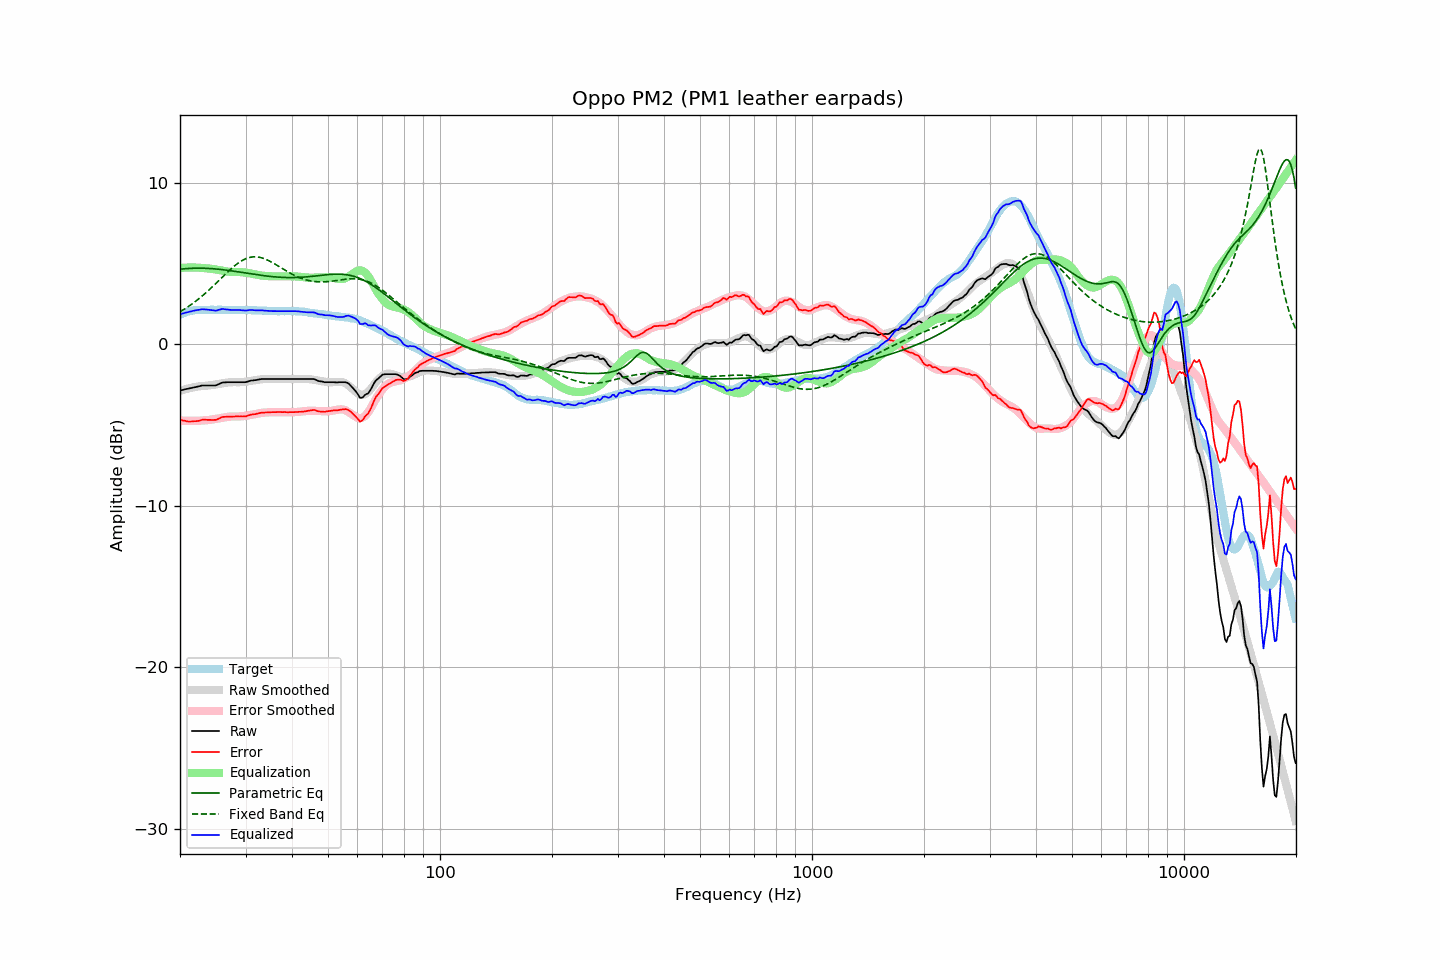

Source data for this figure (header and first rows):
frequency, raw, error, smoothed, error_smoothed, equalization, parametric_eq, fixed_band_eq, equalized_raw, equalized_smoothed, target
20.00, -2.86, -4.68, -2.88, -4.73, 4.73, 4.64, 2.01, 1.86, 1.84, 1.81
20.20, -2.84, -4.71, -2.85, -4.73, 4.73, 4.66, 2.07, 1.89, 1.88, 1.86
20.40, -2.82, -4.74, -2.82, -4.74, 4.74, 4.67, 2.13, 1.91, 1.91, 1.91
20.61, -2.79, -4.74, -2.79, -4.74, 4.74, 4.68, 2.19, 1.95, 1.95, 1.94
20.81, -2.77, -4.77, -2.77, -4.75, 4.75, 4.68, 2.26, 1.97, 1.98, 1.99
21.02, -2.75, -4.79, -2.74, -4.75, 4.75, 4.69, 2.32, 1.99, 2.01, 2.03
21.23, -2.73, -4.79, -2.72, -4.75, 4.75, 4.70, 2.39, 2.02, 2.03, 2.05
21.44, -2.71, -4.79, -2.70, -4.75, 4.75, 4.70, 2.46, 2.04, 2.06, 2.07
21.66, -2.68, -4.78, -2.67, -4.75, 4.75, 4.71, 2.53, 2.07, 2.08, 2.09
21.87, -2.66, -4.77, -2.66, -4.75, 4.75, 4.71, 2.61, 2.09, 2.09, 2.10
22.09, -2.64, -4.77, -2.64, -4.75, 4.75, 4.71, 2.68, 2.10, 2.11, 2.12
22.31, -2.62, -4.76, -2.62, -4.74, 4.74, 4.71, 2.76, 2.12, 2.12, 2.13
22.54, -2.60, -4.74, -2.61, -4.74, 4.74, 4.71, 2.84, 2.13, 2.13, 2.13
22.76, -2.57, -4.71, -2.60, -4.73, 4.73, 4.71, 2.92, 2.15, 2.13, 2.13
22.99, -2.55, -4.68, -2.59, -4.72, 4.72, 4.71, 3.00, 2.17, 2.13, 2.12
23.22, -2.55, -4.68, -2.58, -4.72, 4.72, 4.71, 3.09, 2.16, 2.14, 2.12
23.45, -2.55, -4.68, -2.57, -4.71, 4.71, 4.70, 3.18, 2.15, 2.14, 2.12
23.69, -2.55, -4.69, -2.56, -4.70, 4.70, 4.70, 3.27, 2.14, 2.14, 2.13
23.92, -2.55, -4.69, -2.55, -4.69, 4.69, 4.69, 3.36, 2.13, 2.14, 2.13
24.16, -2.55, -4.69, -2.54, -4.68, 4.68, 4.69, 3.45, 2.12, 2.14, 2.13
24.40, -2.55, -4.70, -2.53, -4.66, 4.66, 4.68, 3.54, 2.11, 2.14, 2.14
24.65, -2.55, -4.69, -2.51, -4.65, 4.65, 4.67, 3.64, 2.09, 2.13, 2.13
24.89, -2.55, -4.69, -2.50, -4.63, 4.63, 4.66, 3.73, 2.08, 2.13, 2.13
25.14, -2.52, -4.66, -2.48, -4.62, 4.62, 4.65, 3.83, 2.09, 2.14, 2.13
25.39, -2.47, -4.62, -2.46, -4.60, 4.60, 4.64, 3.93, 2.13, 2.14, 2.14
25.65, -2.43, -4.58, -2.45, -4.58, 4.58, 4.63, 4.03, 2.15, 2.14, 2.14
25.91, -2.38, -4.52, -2.43, -4.56, 4.56, 4.62, 4.12, 2.18, 2.14, 2.13
26.16, -2.36, -4.50, -2.41, -4.54, 4.54, 4.61, 4.22, 2.18, 2.14, 2.13
26.43, -2.36, -4.50, -2.39, -4.53, 4.53, 4.60, 4.32, 2.16, 2.13, 2.13
26.69, -2.35, -4.49, -2.38, -4.51, 4.51, 4.59, 4.41, 2.16, 2.13, 2.13
26.96, -2.35, -4.49, -2.36, -4.49, 4.49, 4.57, 4.51, 2.14, 2.13, 2.13
27.23, -2.35, -4.49, -2.36, -4.48, 4.48, 4.56, 4.60, 2.13, 2.13, 2.13
27.50, -2.35, -4.49, -2.35, -4.48, 4.48, 4.55, 4.69, 2.12, 2.13, 2.13
27.77, -2.35, -4.48, -2.35, -4.48, 4.48, 4.53, 4.78, 2.12, 2.13, 2.12
28.05, -2.35, -4.48, -2.35, -4.47, 4.47, 4.52, 4.86, 2.12, 2.12, 2.12
28.33, -2.35, -4.47, -2.35, -4.47, 4.47, 4.50, 4.94, 2.12, 2.12, 2.11
28.62, -2.35, -4.47, -2.35, -4.47, 4.47, 4.49, 5.01, 2.12, 2.12, 2.11
28.90, -2.35, -4.48, -2.35, -4.47, 4.47, 4.47, 5.08, 2.12, 2.12, 2.12
29.19, -2.35, -4.47, -2.35, -4.46, 4.46, 4.46, 5.15, 2.11, 2.12, 2.11
29.48, -2.35, -4.48, -2.34, -4.46, 4.46, 4.44, 5.20, 2.10, 2.12, 2.12
29.78, -2.35, -4.47, -2.33, -4.45, 4.45, 4.42, 5.26, 2.09, 2.12, 2.11
30.08, -2.34, -4.47, -2.32, -4.43, 4.43, 4.41, 5.30, 2.09, 2.11, 2.12
30.38, -2.31, -4.43, -2.30, -4.42, 4.42, 4.39, 5.34, 2.10, 2.11, 2.11
30.68, -2.28, -4.40, -2.29, -4.40, 4.40, 4.38, 5.37, 2.11, 2.11, 2.11
30.99, -2.25, -4.37, -2.27, -4.38, 4.38, 4.36, 5.39, 2.13, 2.11, 2.11
31.30, -2.24, -4.35, -2.25, -4.36, 4.36, 4.35, 5.41, 2.12, 2.11, 2.10
31.61, -2.23, -4.34, -2.24, -4.34, 4.34, 4.33, 5.41, 2.11, 2.10, 2.10
31.93, -2.22, -4.33, -2.22, -4.32, 4.32, 4.32, 5.41, 2.10, 2.10, 2.10
32.24, -2.20, -4.30, -2.20, -4.30, 4.30, 4.30, 5.41, 2.10, 2.10, 2.09
32.57, -2.18, -4.28, -2.19, -4.28, 4.28, 4.29, 5.39, 2.10, 2.09, 2.09
32.89, -2.16, -4.26, -2.18, -4.27, 4.27, 4.27, 5.37, 2.10, 2.09, 2.09
33.22, -2.15, -4.24, -2.17, -4.25, 4.25, 4.26, 5.35, 2.10, 2.08, 2.08
33.55, -2.15, -4.24, -2.16, -4.24, 4.24, 4.25, 5.31, 2.09, 2.08, 2.08
33.89, -2.15, -4.23, -2.16, -4.23, 4.23, 4.24, 5.28, 2.08, 2.07, 2.07
34.23, -2.15, -4.23, -2.15, -4.22, 4.22, 4.22, 5.23, 2.07, 2.07, 2.07
34.57, -2.15, -4.22, -2.15, -4.22, 4.22, 4.21, 5.19, 2.06, 2.07, 2.06
34.92, -2.15, -4.22, -2.15, -4.21, 4.21, 4.20, 5.14, 2.06, 2.06, 2.06
35.27, -2.15, -4.21, -2.15, -4.21, 4.21, 4.19, 5.08, 2.05, 2.06, 2.05
35.62, -2.15, -4.21, -2.15, -4.20, 4.20, 4.18, 5.03, 2.05, 2.06, 2.05
35.97, -2.15, -4.21, -2.15, -4.20, 4.20, 4.17, 4.97, 2.05, 2.05, 2.05
... 635 more rows
